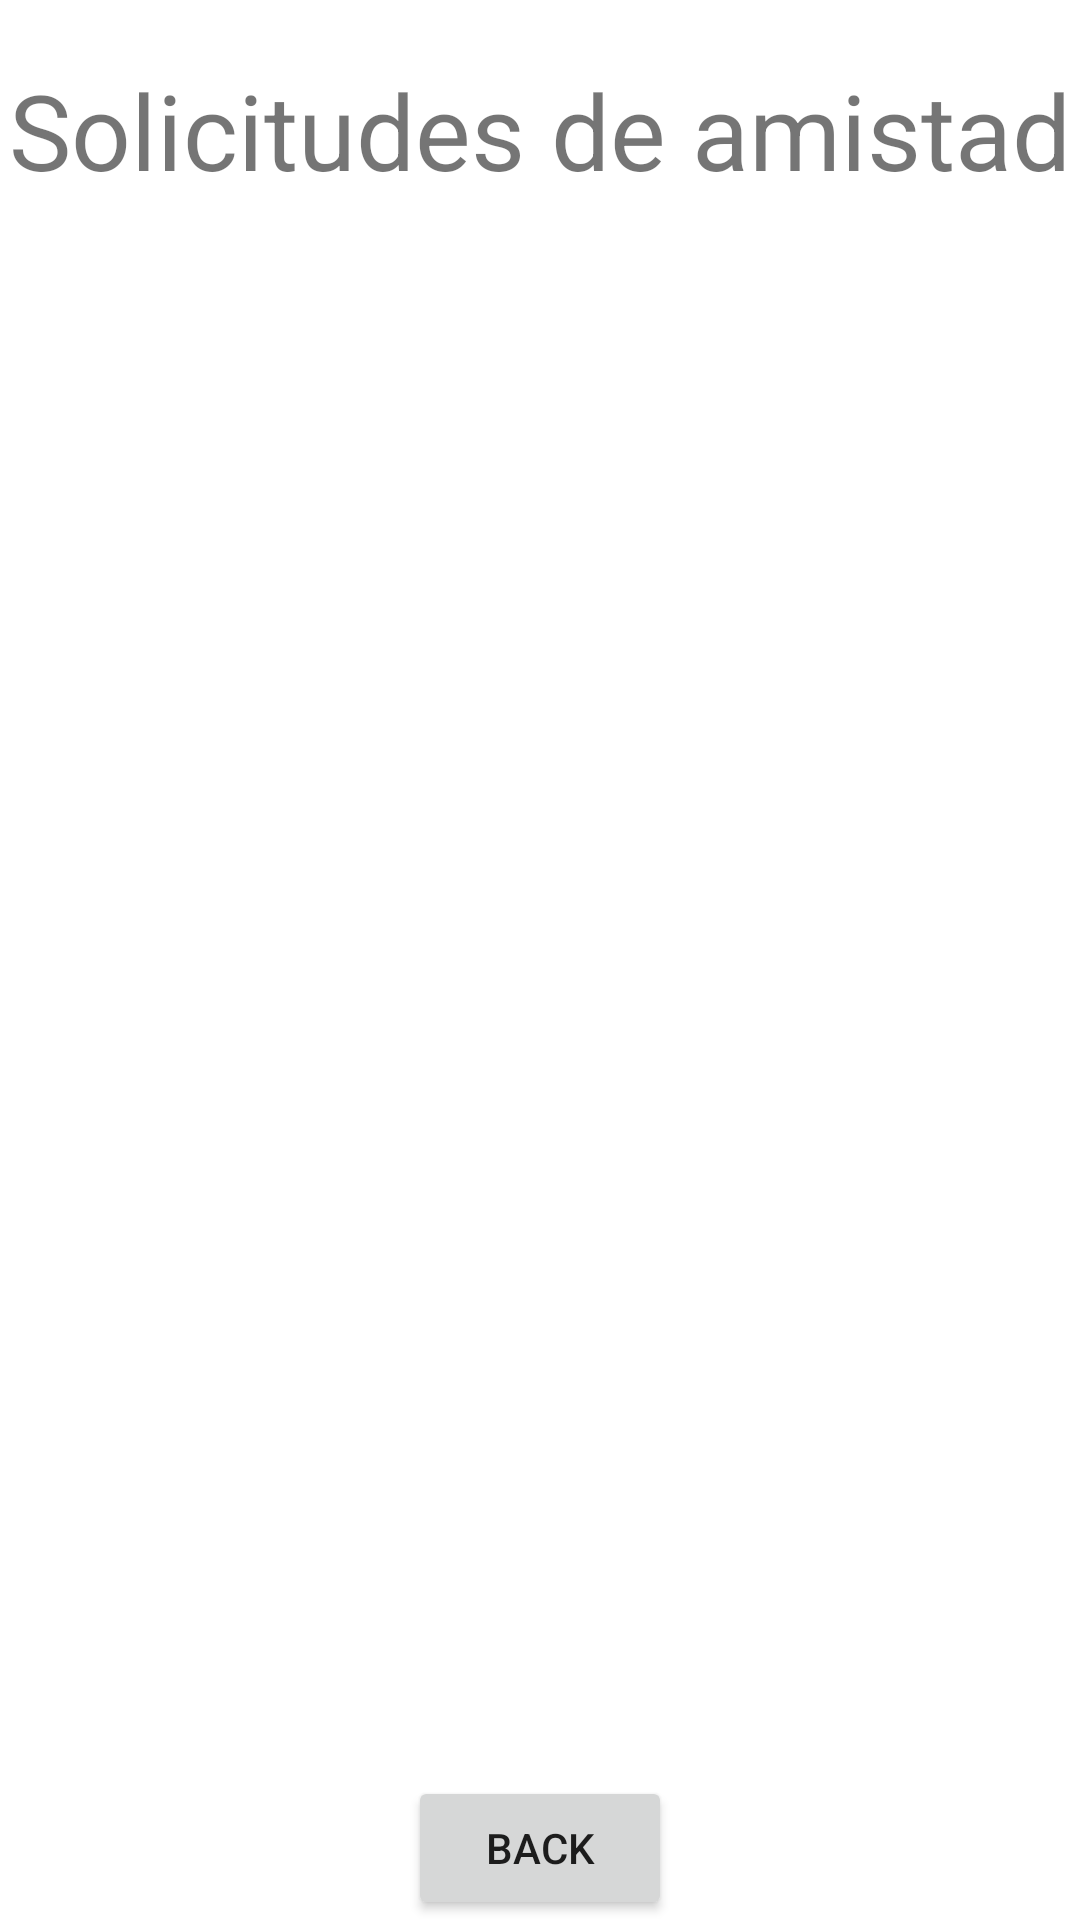

Android layout source for this screen:
<!-- AndroidManifest.xml: application theme Theme.SocialGifts -->
<!-- res/layout/user_solicitudes.xml -->
<?xml version="1.0" encoding="utf-8"?>
<LinearLayout xmlns:android="http://schemas.android.com/apk/res/android"
    android:layout_width="match_parent"
    android:layout_height="match_parent"
    android:orientation="vertical">

    
    <TextView
        android:layout_width="wrap_content"
        android:layout_height="wrap_content"
        android:text="Solicitudes de amistad"
        android:textSize="35sp"
        android:layout_marginTop="20sp"
        android:layout_gravity="center_horizontal"
        android:id="@+id/textView"/>

    <ScrollView
        android:layout_width="match_parent"
        android:layout_height="0sp"
        android:layout_weight="1">
        <LinearLayout
            android:layout_width="match_parent"
            android:layout_height="wrap_content"
            android:orientation="vertical">


            <androidx.recyclerview.widget.RecyclerView
                android:id="@+id/user_list_view2"
                android:layout_width="match_parent"
                android:layout_height="wrap_content" >

            </androidx.recyclerview.widget.RecyclerView>
        </LinearLayout>
    </ScrollView>
    <Button
        android:layout_width="wrap_content"
        android:layout_height="wrap_content"
        android:text="Back"
        android:id="@+id/back2"
        android:layout_gravity="center_horizontal">

    </Button>

</LinearLayout>
<!-- resources referenced by this layout -->
<resources>
  <style name="Theme.SocialGifts" parent="Theme.MaterialComponents.DayNight.NoActionBar">
          
          <item name="colorPrimary">@color/purple_500</item>
          <item name="colorPrimaryVariant">@color/purple_700</item>
          <item name="colorOnPrimary">@color/white</item>
          
          <item name="colorSecondary">@color/teal_200</item>
          <item name="colorSecondaryVariant">@color/teal_700</item>
          <item name="colorOnSecondary">@color/black</item>
          
          <item name="android:statusBarColor">?attr/colorPrimaryVariant</item>
          
      </style>
  <color name="purple_500">#FF6200EE</color>
  <color name="purple_700">#FF3700B3</color>
  <color name="white">#FFFFFFFF</color>
  <color name="teal_200">#FF03DAC5</color>
  <color name="teal_700">#FF018786</color>
  <color name="black">#FF000000</color>
</resources>
